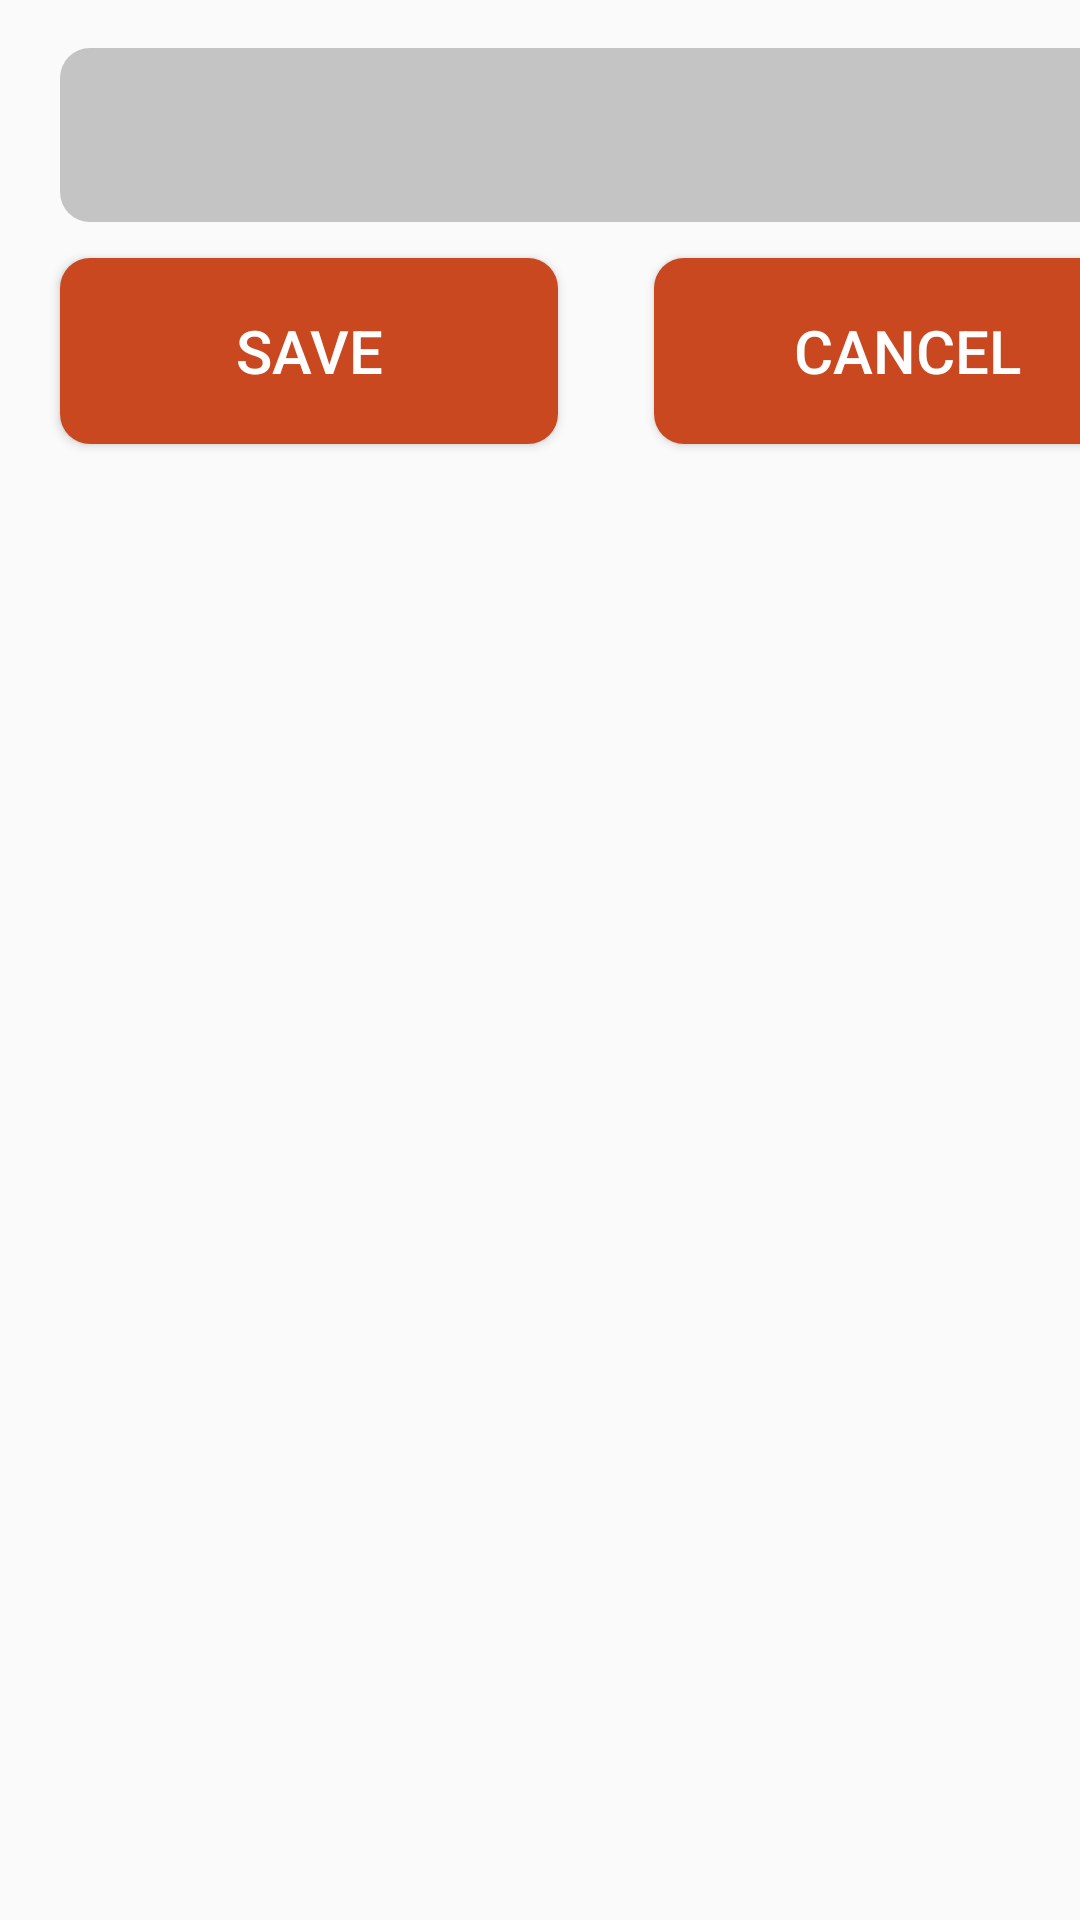

Reconstruct the res/layout file that produces this screen, plus the resources it refers to.
<!-- AndroidManifest.xml: application theme Theme.Room_Bai02 -->
<!-- res/layout/test_02.xml -->
<?xml version="1.0" encoding="utf-8"?>
<androidx.constraintlayout.widget.ConstraintLayout
    xmlns:android="http://schemas.android.com/apk/res/android"
    xmlns:app="http://schemas.android.com/apk/res-auto"
    xmlns:tools="http://schemas.android.com/tools"
    android:layout_width="match_parent"
    android:layout_height="match_parent">

    <EditText
        android:id="@+id/edtName"
        android:layout_width="366dp"
        android:layout_height="58dp"
        android:layout_marginStart="20dp"
        android:layout_marginTop="16dp"
        android:background="@drawable/background_text"
        android:drawableLeft="@drawable/icon_ng"
        android:ems="10"
        android:inputType="textPersonName"
        android:paddingStart="10dp"
        app:layout_constraintStart_toStartOf="parent"
        app:layout_constraintTop_toTopOf="parent" />

    <Button
        android:id="@+id/btnSave"
        android:layout_width="166dp"
        android:layout_height="62dp"
        android:layout_marginTop="12dp"
        android:background="@drawable/background_button"
        android:text="Save"
        android:textColor="#FFFFFF"
        android:textSize="20sp"
        app:layout_constraintStart_toStartOf="@+id/edtName"
        app:layout_constraintTop_toBottomOf="@+id/edtName" />

    <Button
        android:id="@+id/btnCan"
        android:layout_width="169dp"
        android:layout_height="62dp"
        android:layout_marginStart="32dp"
        android:background="@drawable/background_button"
        android:text="Cancel"
        android:textColor="#FFFFFF"
        android:textSize="20sp"
        app:layout_constraintStart_toEndOf="@+id/btnSave"
        app:layout_constraintTop_toTopOf="@+id/btnSave" />

    <androidx.recyclerview.widget.RecyclerView
        android:id="@+id/rcvThing"
        android:layout_width="415dp"
        android:layout_height="503dp"
        android:layout_marginTop="32dp"
        app:layout_constraintEnd_toEndOf="parent"
        app:layout_constraintStart_toStartOf="parent"
        app:layout_constraintTop_toBottomOf="@+id/btnSave" />
</androidx.constraintlayout.widget.ConstraintLayout>
<!-- resources referenced by this layout -->
<resources>
  <!-- drawable background_button (drawable) -->
  <?xml version="1.0" encoding="utf-8"?>
  <shape xmlns:android="http://schemas.android.com/apk/res/android"
      android:shape="rectangle">
      <solid android:color="#C94820
  "></solid>
      <corners android:radius="10dp"></corners>
  
  </shape>
  <!-- drawable background_text (drawable) -->
  <?xml version="1.0" encoding="utf-8"?>
  <shape xmlns:android="http://schemas.android.com/apk/res/android"
      android:shape="rectangle">
      <solid android:color="#C4C4C4
  "></solid>
  <corners android:radius="10dp"></corners>
  
  </shape>
  <style name="Theme.Room_Bai02" parent="Theme.AppCompat.Light.NoActionBar">
          
          <item name="colorPrimary">@color/purple_500</item>
          <item name="colorPrimaryVariant">@color/purple_700</item>
          <item name="colorOnPrimary">@color/white</item>
          
          <item name="colorSecondary">@color/teal_200</item>
          <item name="colorSecondaryVariant">@color/teal_700</item>
          <item name="colorOnSecondary">@color/black</item>
          
          <item name="android:statusBarColor" tools:targetApi="l">?attr/colorPrimaryVariant</item>
          
      </style>
  <!-- not gathered from this repository: default colours our renderer supplied (Android Studio template values) -->
  <color name="purple_500">#FF6200EE</color>
  <color name="purple_700">#FF3700B3</color>
  <color name="teal_200">#FF03DAC5</color>
  <color name="teal_700">#FF018786</color>
  <color name="black">#FF000000</color>
  <color name="white">#FFFFFFFF</color>
</resources>
